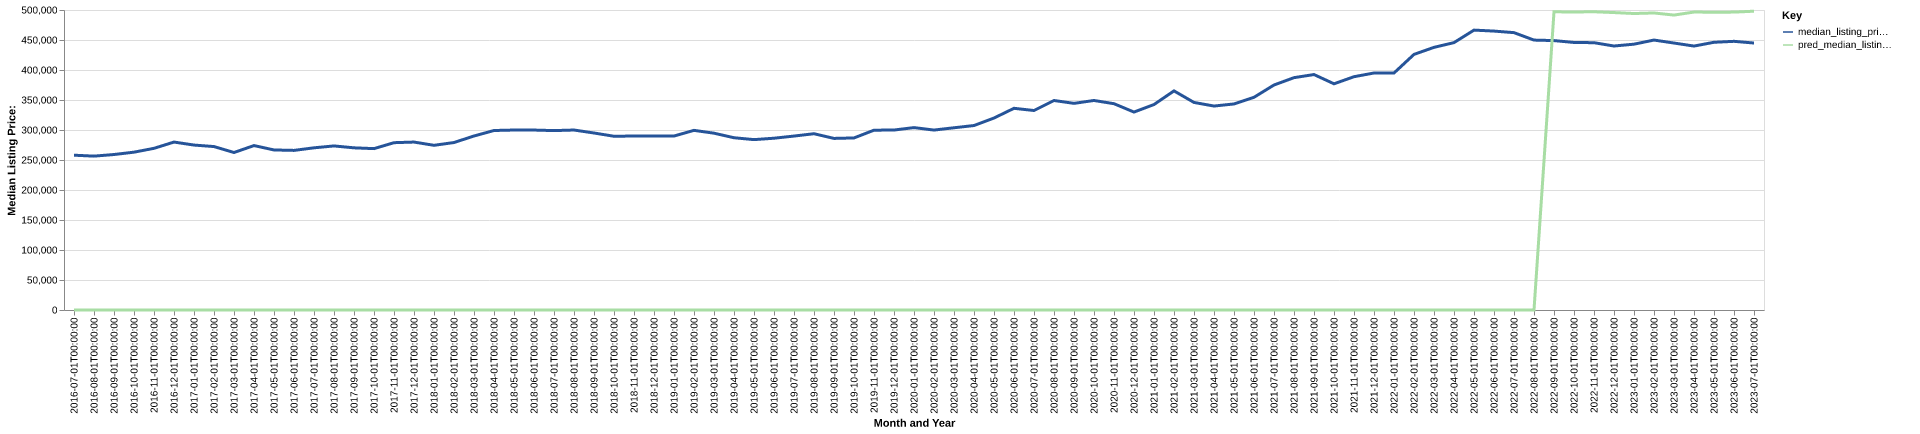

Source data for this figure (header and first rows):
date, time_idx, median_listing_price, thirty_year_interest_rate_five, month, county_name, active_listing_count, median_days_on_market, pred_median_listing_price, month_year
2016-07-01, 0, 258000, 3.72, 7, walton, ga, 685.0, 64.0, 0, Jul-2016
2016-08-01, 1, 256450, 3.73, 8, walton, ga, 584.0, 66.0, 0, Aug-2016
2016-09-01, 2, 259133, 3.66, 9, walton, ga, 559.0, 70.0, 0, Sep-2016
2016-10-01, 3, 263058, 3.64, 10, walton, ga, 552.0, 65.0, 0, Oct-2016
2016-11-01, 4, 269450, 3.66, 11, walton, ga, 551.0, 65.0, 0, Nov-2016
2016-12-01, 5, 279900, 3.48, 12, walton, ga, 529.0, 78.0, 0, Dec-2016
2017-01-01, 6, 274900, 3.45, 1, walton, ga, 504.0, 78.0, 0, Jan-2017
2017-02-01, 7, 272400, 3.5, 2, walton, ga, 507.0, 63.0, 0, Feb-2017
2017-03-01, 8, 262475, 3.52, 3, walton, ga, 512.0, 51.0, 0, Mar-2017
2017-04-01, 9, 274056, 4.03, 4, walton, ga, 530.0, 53.0, 0, Apr-2017
2017-05-01, 10, 266736, 4.32, 5, walton, ga, 543.0, 56.0, 0, May-2017
2017-06-01, 11, 266000, 4.2, 6, walton, ga, 554.0, 60.0, 0, Jun-2017
2017-07-01, 12, 270300, 4.19, 7, walton, ga, 531.0, 62.0, 0, Jul-2017
2017-08-01, 13, 273450, 4.3, 8, walton, ga, 515.0, 60.0, 0, Aug-2017
2017-09-01, 14, 270279, 4.1, 9, walton, ga, 541.0, 58.0, 0, Sep-2017
2017-10-01, 15, 268950, 4.05, 10, walton, ga, 521.0, 63.0, 0, Oct-2017
2017-11-01, 16, 278865, 3.94, 11, walton, ga, 494.0, 70.0, 0, Nov-2017
2017-12-01, 17, 279900, 4.03, 12, walton, ga, 490.0, 72.0, 0, Dec-2017
2018-01-01, 18, 274473, 3.93, 1, walton, ga, 497.0, 66.0, 0, Jan-2018
2018-02-01, 19, 279125, 3.83, 2, walton, ga, 488.0, 58.0, 0, Feb-2018
2018-03-01, 20, 290000, 3.94, 3, walton, ga, 477.0, 60.0, 0, Mar-2018
2018-04-01, 21, 299159, 3.95, 4, walton, ga, 465.0, 65.0, 0, Apr-2018
2018-05-01, 22, 299945, 3.99, 5, walton, ga, 463.0, 63.0, 0, May-2018
2018-06-01, 23, 299900, 4.15, 6, walton, ga, 485.0, 57.0, 0, Jun-2018
2018-07-01, 24, 299000, 4.4, 7, walton, ga, 489.0, 56.0, 0, Jul-2018
2018-08-01, 25, 299950, 4.46, 8, walton, ga, 462.0, 62.0, 0, Aug-2018
2018-09-01, 26, 295000, 4.58, 9, walton, ga, 494.0, 51.0, 0, Sep-2018
2018-10-01, 27, 289575, 4.66, 10, walton, ga, 584.0, 58.0, 0, Oct-2018
2018-11-01, 28, 289950, 4.62, 11, walton, ga, 579.0, 66.0, 0, Nov-2018
2018-12-01, 29, 289990, 4.54, 12, walton, ga, 565.0, 75.0, 0, Dec-2018
2019-01-01, 30, 289948, 4.6, 1, walton, ga, 542.0, 85.0, 0, Jan-2019
2019-02-01, 31, 299413, 4.72, 2, walton, ga, 518.0, 70.0, 0, Feb-2019
2019-03-01, 32, 294677, 4.9, 3, walton, ga, 571.0, 59.0, 0, Mar-2019
2019-04-01, 33, 287099, 4.94, 4, walton, ga, 628.0, 53.0, 0, Apr-2019
2019-05-01, 34, 283957, 4.75, 5, walton, ga, 607.0, 60.0, 0, May-2019
2019-06-01, 35, 286308, 4.51, 6, walton, ga, 600.0, 67.0, 0, Jun-2019
2019-07-01, 36, 289900, 4.41, 7, walton, ga, 586.0, 69.0, 0, Jul-2019
2019-08-01, 37, 293791, 4.41, 8, walton, ga, 599.0, 65.0, 0, Aug-2019
2019-09-01, 38, 285977, 4.2, 9, walton, ga, 624.0, 63.0, 0, Sep-2019
2019-10-01, 39, 286768, 4.14, 10, walton, ga, 579.0, 61.0, 0, Oct-2019
2019-11-01, 40, 299700, 3.84, 11, walton, ga, 473.0, 67.0, 0, Nov-2019
2019-12-01, 41, 299945, 3.81, 12, walton, ga, 465.0, 71.0, 0, Dec-2019
2020-01-01, 42, 303995, 3.75, 1, walton, ga, 456.0, 72.0, 0, Jan-2020
2020-02-01, 43, 299900, 3.73, 2, walton, ga, 462.0, 57.0, 0, Feb-2020
2020-03-01, 44, 303715, 3.78, 3, walton, ga, 434.0, 58.0, 0, Mar-2020
2020-04-01, 45, 307450, 3.75, 4, walton, ga, 456.0, 57.0, 0, Apr-2020
2020-05-01, 46, 319950, 3.74, 5, walton, ga, 421.0, 59.0, 0, May-2020
2020-06-01, 47, 336145, 3.72, 6, walton, ga, 382.0, 58.0, 0, Jun-2020
2020-07-01, 48, 332475, 3.49, 7, walton, ga, 342.0, 59.0, 0, Jul-2020
2020-08-01, 49, 349168, 3.65, 8, walton, ga, 275.0, 67.0, 0, Aug-2020
2020-09-01, 50, 344415, 3.33, 9, walton, ga, 248.0, 61.0, 0, Sep-2020
2020-10-01, 51, 349200, 3.28, 10, walton, ga, 251.0, 66.0, 0, Oct-2020
2020-11-01, 52, 343825, 3.21, 11, walton, ga, 242.0, 59.0, 0, Nov-2020
2020-12-01, 53, 329900, 3.07, 12, walton, ga, 219.0, 53.0, 0, Dec-2020
2021-01-01, 54, 342450, 2.99, 1, walton, ga, 183.0, 58.0, 0, Jan-2021
2021-02-01, 55, 365181, 2.93, 2, walton, ga, 161.0, 47.0, 0, Feb-2021
2021-03-01, 56, 345925, 2.88, 3, walton, ga, 151.0, 43.0, 0, Mar-2021
2021-04-01, 57, 339925, 2.84, 4, walton, ga, 145.0, 40.0, 0, Apr-2021
2021-05-01, 58, 343417, 2.71, 5, walton, ga, 156.0, 35.0, 0, May-2021
2021-06-01, 59, 354500, 2.79, 6, walton, ga, 175.0, 32.0, 0, Jun-2021
... 25 more rows
